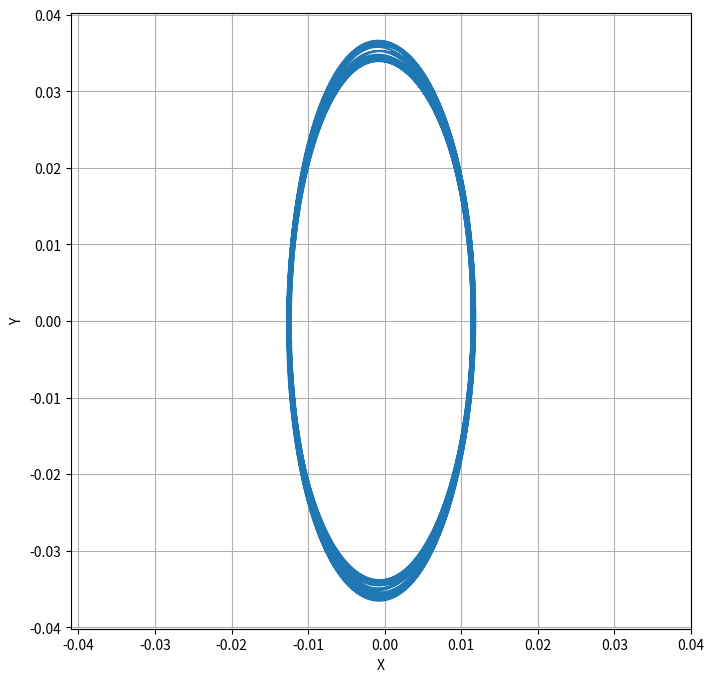
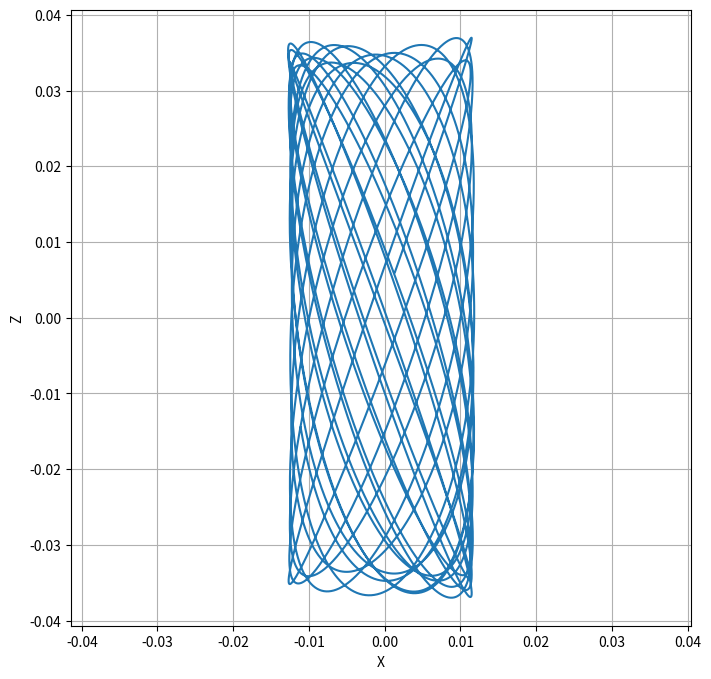
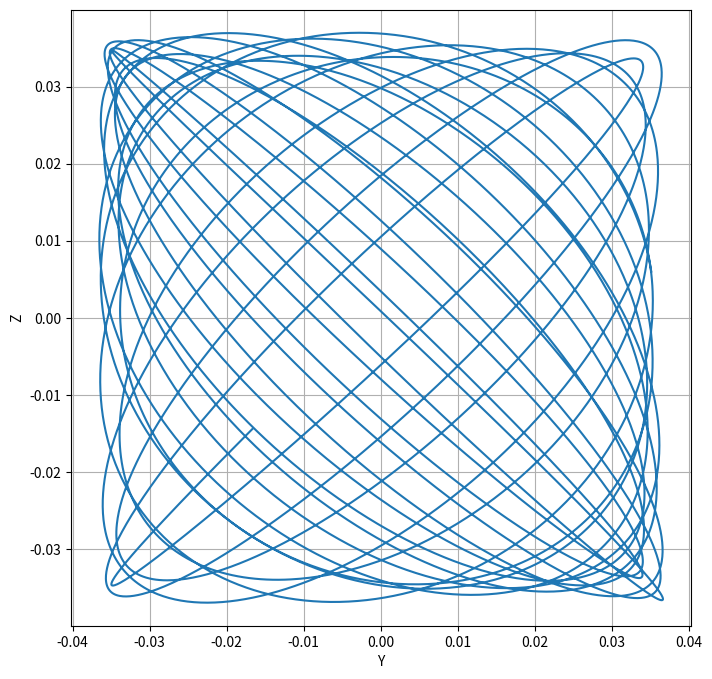
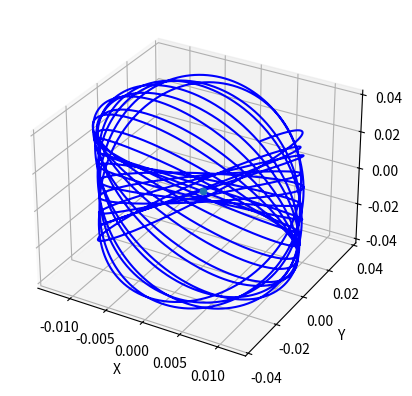

The matplotlib source for these figures, in order:
import numpy as np
import matplotlib.pyplot as plt
from math import floor

def UTC2JDT(M, D, Y, hr, min, sec, msec=0.0):
    if M < 1 or M > 12:
        raise ValueError("Month must be between 1 and 12, inclusive.")
    if D < 1 or D > 31:
        raise ValueError("Day must be between 1 and 31, inclusive.")
    
    A = int((M-12)/12)
    B = 1461*(Y + 4800 + A)
    C = 367*(M - 2 - 12*A)
    E = int((Y + 4900 + A)/100)

    JDN = int(B/4) + int(C/12) - int(3*E/4) + D - 32075
    JDT = JDN + (hr - 12)/24 + min/1400 + sec/86400 + msec/86_400_000_000
    return JDT

def norm_angle(x):
    return x % 360.0

def astro_values(M,D,Y,hr,min,sec):
    JD = UTC2JDT(M,D,Y,hr,min,sec)
    T = (JD - 2451545.0)/36525.0

    eps_prime = norm_angle(280.46646 + 36000.76983*T + 0.0003032*T**2)
    earth_peri = norm_angle(102.93735 + 1.71946*T + 0.00046*T**2)
    sun_peri = norm_angle(earth_peri + 180.0)
    eps = norm_angle(218.3164477 + 481267.88123421*T - 0.0015786*(T**2) + (T**3)/538841.0 - (T**4)/65194000.0)
    lun_peri = norm_angle(83.3532465 + 4069.0137287*T)
    Omega = (125.04452 - 1934.136261*T + 0.0020708*T**2 + T**3/450000)
    return eps, eps_prime, lun_peri, sun_peri, Omega

def third_order_solution_lissajous(Ay, Az, m, T, num_points, theta1, theta2, date):
    """
    Using the third-order solution for quasi-periodic Lissajous orbits
    at L2 Lagrangian libration point found by Farquhar and Kamel
    
    Found here:
[redacted]
[redacted]
    """

    e = 0.054900489         # moons eccentricity
    ep = 0.0167217          # Earths eccentricity
    aap = 0.0025093523      # ratio of the semimajor axes for the orbits of Earth and the Moon
    gamma = 0.0900463066    # tangent of the mean inclination of the Moon's orbit
    wxy0 = 1.865485
    wz0 = 1.794291
    a = 2.000034
    b = 7.436984
    c = 2.204904
    d = 3.219481
    BL = 3.190423657
    CL = 2.659334398
    DL = 2.538009811
    EL = 2.572040953
    k = a*wxy0/(b + wxy0**2)
    t = np.linspace(0, T, num_points)
    M, D, Y, hr, min, sec = date
    eps, eps_prime, omega, omega_prime, Omega0 = np.radians(astro_values(M,D,Y,hr,min,sec))
    
    xi = (1 - m)*t + eps - eps_prime
    phi = (1 - (3/4)*m**2 - (225/32)*m**3)*t + eps - omega
    
    C1 = 0.09210089*(e/m)**2 + 0.02905486*Ay**2 + 0.007644849*Az**2
    wxy2 = 0.1387811*(e/m)**2 + 0.04349909*Ay**2 - 0.04060812*Az**2
    wz2 =  0.5981779*(e/m)**2 - 0.03293845*Ay**2 + 0.03923249*Az**2

    wxy = wxy0/(1 + m**2*wxy2)
    wz = wz0/(1 + m**2*wz2)

    T1 = wxy*t + theta1
    T2 = wz*t + theta2

    x1 = 0.341763*Ay*np.sin(T1)
    y1 = Ay*np.cos(T1)
    z1 = Az*np.sin(T2)

    x2_p1 = 0.554904*(e/m)*Ay*np.sin(phi - T1) + 0.493213*(e/m)*Ay*np.sin(phi + T1)
    x2_p2 = -0.09588405*Ay**2*np.cos(2*T1) + 0.128774 * Az**2*np.cos(2*T2)
    x2_p3 = -0.268186*Az**2 - 0.205537*Ay**2

    x2 = x2_p1 + x2_p2 + x2_p3

    y2_p1 = -1.90554*(e/m)*Ay*np.cos(phi - T1) + 1.210699*(e/m)*Ay*np.cos(phi + T1)
    y2_p2 = -0.055296*Ay**2*np.sin(2*T1) - 0.08659705*Az**2*np.sin(2*T2)

    y2 = y2_p1 + y2_p2

    z2_p1 = 1.052082*(e/m)*Az*np.sin(phi+T2) + 1.856918*(e/m)*Az*np.sin(phi - T2)
    z2_p2 = 0.4241194*Ay*Az*np.cos(T2 - T1) + 0.1339910*Ay*Az*np.cos(T2 + T1)

    z2 = z2_p1 + z2_p2

    x3_p1 = (e/m)**2 * Ay*(-0.122841*np.sin(2*phi - T1) + 0.643204*np.sin(2*phi + T1))
    x3_p2 = (e/m)*Az**2*(0.198388*np.cos(phi) - 0.387184*np.cos(phi - 2*T2) + 0.335398*np.cos(phi + 2*T2))
    x3_p3 = (e/m)*Ay**2*(0.173731 * np.cos(phi) + 0.325999*np.cos(phi - 2*T1) - 0.270466*np.cos(phi + 2*T1))
    x3_p4 = (e/m)*Ay*(-1.10033*np.sin(phi - T1 - 2*xi) - 1.189247*np.sin(phi + 2*T1 - 2*xi))
    x3_p5 = Ay*Az**2*(-0.430448*np.sin(2*T2 - T1) - 0.031302*np.sin(2*T2 + T1))
    x3_p6 = Ay**3*(0.027808*np.sin(3*T1)) + C1*Ay*np.sin(T1)
    x3_p7 = Ay*(-0.38856*np.sin(T1 - 2*xi) + 0.455452*np.sin(T1 + 2*xi))

    x3 = x3_p1 + x3_p2 + x3_p3 + x3_p4 + x3_p5 + x3_p6 + x3_p7

    y3_p1 = (e/m)**2*Ay*(0.608685*np.cos(2*phi - T1) + 1.407026*np.cos(2*phi + T1))
    y3_p2 = (e/m)*Az**2*(-0.116822*np.sin(phi) - 0.214742*np.sin(phi - 2*T2) - 0.232503*np.sin(phi + 2*T2))
    y3_p3 = (e/m)*Ay**2*(-0.109499*np.sin(phi) - 0.144553*np.sin(phi - 2*T1) - 0.155751*np.sin(phi + 2*T1))
    y3_p4 = (e/m)*Ay*(2.733367*np.cos(phi - T1 - 2*xi) - 3.848485*np.cos(phi + T1 - 2*xi))
    y3_p5 = Ay*Az**2*(-1.191421*np.cos(2*T2 - T1) - 0.000165*np.cos(2*T2 + T1))
    y3_p6 = Ay**3*(-0.027574*np.cos(3*T1)) + Ay*(-1.743411*np.cos(T1 - 2*xi) + 0.741825*np.cos(T1 + 2*xi))

    y3 = y3_p1 + y3_p2 + y3_p3 + y3_p4 + y3_p5 + y3_p6

    z3_p1 = (e/m)**2*Az*(-0.536625*np.sin(2*phi - T2) + 1.103381*np.sin(2*phi + T2))
    z3_p2_p = 0.367360*np.cos(phi + T2 + T1) + 0.063629*np.cos(phi - T2 + T1) - 0.034729*np.cos(phi + T2 - T1)
    z3_p2 = (e/m)*Ay*Az*(-0.353754*np.cos(phi - T2 - T1) + z3_p2_p)
    z3_p3 = (e/m)*Az*(-2.353465*np.sin(phi - T2 - 2*xi) - 3.831413*np.sin(phi + T2 - 2*xi))
    z3_p4 = Az**3*(0.017664*np.sin(3*T2)) + Az*Ay**2*(-0.86684*np.sin(T2 - 2*T1) - 0.044724*np.sin(T2 + 2*T1))
    z3_p5 = Az*(-1.487917*np.sin(T2 - 2*xi) + 0.475507*np.sin(T2 + 2*xi))

    z3 = z3_p1 + z3_p2 + z3_p3 + z3_p4 + z3_p5

    x = m*x1 + m**2*x2 + m**3*x3
    y = m*y1 + m**2*y2 + m**3*y3
    z = m*z1 + m**2*z2 + m**3*z3

    return x, y, z

if __name__ == "__main__":
    Ay = Az = 3500
    m = 1e-5
    T = 20*np.pi
    num_points = 10000
    theta1 = theta2 = 0
    date = [10, 18, 2025, 0, 0, 0]
    x, y, z = third_order_solution_lissajous(Ay, Az, m, T, num_points, theta1, theta2, date)
    plt.figure(figsize=(8,8))
    plt.plot(x, y)
    plt.axis('equal')
    plt.xlabel("X")
    plt.ylabel("Y")
    plt.grid()

    plt.figure(figsize=(8,8))
    plt.plot(x, z)
    plt.axis('equal')
    plt.xlabel("X")
    plt.ylabel("Z")
    plt.grid()

    plt.figure(figsize=(8,8))
    plt.plot(y, z)
    plt.axis('equal')
    plt.xlabel("Y")
    plt.ylabel("Z")
    plt.grid()

    fig, ax = plt.subplots(subplot_kw={"projection":"3d"})
    ax.plot(x,y,z, "b")
    ax.scatter(0,0,0, "k*", label="L2 Point")
    ax.set_xlabel("X")
    ax.set_ylabel("Y")
    ax.set_zlabel("Z")

    plt.show()

